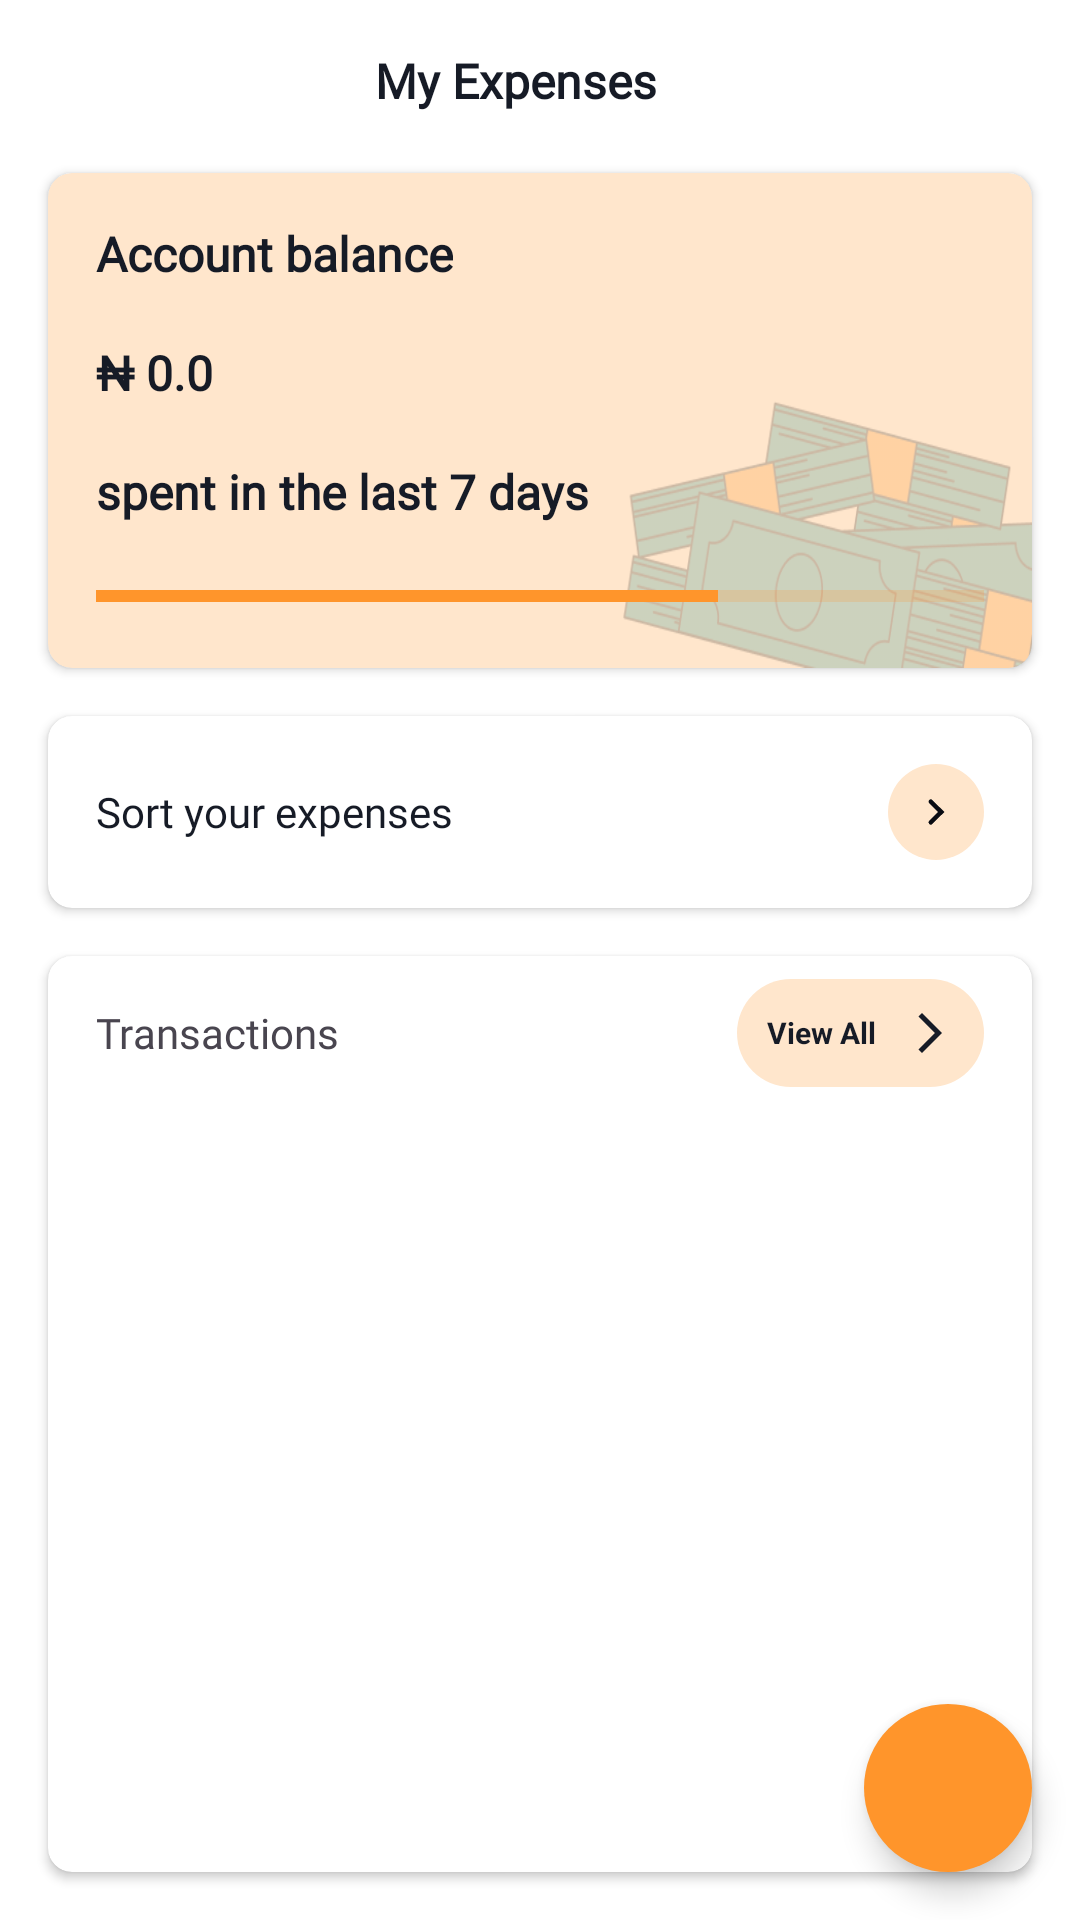

Here is an Android app screen rendered from its layout file. Give the layout XML and the strings, colors and styles it references.
<!-- AndroidManifest.xml: application theme Theme.YouverifyFintrackApp -->
<!-- res/layout/fragment_expense.xml -->
<?xml version="1.0" encoding="utf-8"?>
<androidx.constraintlayout.widget.ConstraintLayout xmlns:android="http://schemas.android.com/apk/res/android"
    xmlns:app="http://schemas.android.com/apk/res-auto"
    xmlns:tools="http://schemas.android.com/tools"
    android:layout_width="match_parent"
    android:layout_height="match_parent"
    android:background="@color/white"
    tools:context=".presentation.dashboard.expense.ExpenseFragment">

    <androidx.appcompat.widget.AppCompatTextView
        android:id="@+id/title"
        android:layout_width="match_parent"
        android:layout_height="wrap_content"
        android:layout_marginTop="16dp"
        android:layout_marginEnd="16dp"
        android:drawableEnd="@drawable/more_ic"
        android:fontFamily="@font/mailsansroman_bold"
        android:gravity="center"
        android:text="My Expenses"
        android:textColor="@color/fintrack_blue"
        android:textFontWeight="600"
        android:textSize="16sp"
        app:layout_constraintEnd_toEndOf="parent"
        app:layout_constraintStart_toStartOf="parent"
        app:layout_constraintTop_toTopOf="parent" />

    <androidx.cardview.widget.CardView
        android:id="@+id/card_view"
        android:layout_width="match_parent"
        android:layout_height="wrap_content"
        android:layout_marginStart="16dp"
        android:layout_marginTop="20dp"
        android:layout_marginEnd="16dp"
        app:cardBackgroundColor="@color/fintrack_expense"
        app:cardCornerRadius="8dp"
        app:layout_constraintEnd_toEndOf="parent"
        app:layout_constraintStart_toStartOf="parent"
        app:layout_constraintTop_toBottomOf="@id/title">

        <androidx.constraintlayout.widget.ConstraintLayout
            android:layout_width="match_parent"
            android:layout_height="wrap_content">

            <ImageView
                android:id="@+id/image"
                android:layout_width="140dp"
                android:layout_height="100dp"
                android:scaleType="fitXY"
                android:src="@drawable/expence_bg"
                app:layout_constraintBottom_toBottomOf="parent"
                app:layout_constraintEnd_toEndOf="parent" />

            <TextView
                android:id="@+id/title_card"
                android:layout_width="wrap_content"
                android:layout_height="wrap_content"
                android:layout_marginStart="16dp"
                android:layout_marginTop="16dp"
                android:fontFamily="@font/mailsansroman_demibold"
                android:text="Account balance"
                android:textColor="@color/fintrack_blue"
                android:textSize="16sp"
                android:textStyle="bold"
                app:layout_constraintStart_toStartOf="parent"
                app:layout_constraintTop_toTopOf="parent" />


            <TextView
                android:id="@+id/balance"
                android:layout_width="wrap_content"
                android:layout_height="wrap_content"
                android:layout_marginStart="16dp"
                android:layout_marginTop="18dp"
                android:fontFamily="@font/mailsansroman_bold"
                android:text="₦ 0.0"
                android:textColor="@color/fintrack_blue"
                android:textSize="16sp"
                android:textStyle="bold"
                app:layout_constraintStart_toStartOf="parent"
                app:layout_constraintTop_toBottomOf="@id/title_card" />

            <TextView
                android:layout_width="wrap_content"
                android:layout_height="wrap_content"
                android:layout_marginStart="10dp"
                android:drawableEnd="@drawable/visibility_24"
                android:drawableTint="@color/fintrack_green"
                app:layout_constraintBottom_toBottomOf="@id/balance"
                app:layout_constraintStart_toEndOf="@id/balance"
                app:layout_constraintTop_toTopOf="@id/balance" />

            <TextView
                android:id="@+id/message"
                android:layout_width="wrap_content"
                android:layout_height="wrap_content"
                android:layout_marginStart="16dp"
                android:layout_marginTop="18dp"
                android:fontFamily="@font/mailsansroman_regular"
                android:text="spent in the last 7 days"
                android:textColor="@color/fintrack_blue"
                android:textSize="16sp"
                android:textStyle="bold"
                app:layout_constraintStart_toStartOf="parent"
                app:layout_constraintTop_toBottomOf="@id/balance" />

            <ProgressBar
                android:id="@+id/progressBar"
                style="?android:attr/progressBarStyleHorizontal"
                android:layout_width="match_parent"
                android:layout_height="wrap_content"
                android:layout_margin="16dp"
                android:max="100"
                android:progress="70"
                android:progressBackgroundTint="@color/fintrack_savings_light"
                android:progressTint="@color/fintrack_savings"
                app:layout_constraintBottom_toBottomOf="parent"
                app:layout_constraintEnd_toEndOf="parent"
                app:layout_constraintStart_toStartOf="parent"
                app:layout_constraintTop_toBottomOf="@id/message" />
        </androidx.constraintlayout.widget.ConstraintLayout>
    </androidx.cardview.widget.CardView>

    <androidx.cardview.widget.CardView
        android:id="@+id/card_view2"
        android:layout_width="match_parent"
        android:layout_height="wrap_content"
        android:layout_marginStart="16dp"
        android:layout_marginTop="16dp"
        android:layout_marginEnd="16dp"
        android:padding="16dp"
        app:cardBackgroundColor="@color/white"
        app:cardCornerRadius="8dp"
        app:layout_constraintEnd_toEndOf="parent"
        app:layout_constraintStart_toStartOf="parent"
        app:layout_constraintTop_toBottomOf="@id/card_view">

        <TextView
            android:layout_width="match_parent"
            android:layout_height="wrap_content"
            android:drawableEnd="@drawable/forward_ic"
            android:fontFamily="@font/mailsansroman_demibold"
            android:gravity="center_vertical"
            android:padding="16dp"
            android:text="Sort your expenses"
            android:textColor="@color/fintrack_blue" />
    </androidx.cardview.widget.CardView>

    <com.google.android.material.floatingactionbutton.FloatingActionButton
        android:layout_width="wrap_content"
        android:layout_height="wrap_content"
        android:layout_marginEnd="16dp"
        android:layout_marginBottom="16dp"
        android:src="@drawable/add_ic"
        app:backgroundTint="@color/fintrack_savings"
        app:fabSize="normal"
        app:layout_constraintBottom_toBottomOf="parent"
        app:layout_constraintEnd_toEndOf="parent"
        app:shapeAppearanceOverlay="@style/CustomFabShape"
        app:tint="@color/white" />


    <androidx.cardview.widget.CardView
        android:layout_width="match_parent"
        android:layout_height="0dp"
        android:layout_marginStart="16dp"
        android:layout_marginTop="16dp"
        android:layout_marginEnd="16dp"
        android:layout_marginBottom="16dp"
        android:padding="16dp"
        app:cardBackgroundColor="@color/white"
        app:cardCornerRadius="8dp"
        app:layout_constraintBottom_toBottomOf="parent"
        app:layout_constraintEnd_toEndOf="parent"
        app:layout_constraintStart_toStartOf="parent"
        app:layout_constraintTop_toBottomOf="@id/card_view2">

        <androidx.constraintlayout.widget.ConstraintLayout
            android:layout_width="match_parent"
            android:layout_height="wrap_content">

            <TextView
                android:id="@+id/header_label"
                android:layout_width="wrap_content"
                android:layout_height="wrap_content"
                android:fontFamily="@font/mailsansroman_demibold"
                android:padding="16dp"
                android:text="Transactions"
                app:layout_constraintStart_toStartOf="parent"
                app:layout_constraintTop_toTopOf="parent" />

            <TextView
                android:id="@+id/action_btn"
                android:layout_width="wrap_content"
                android:layout_height="wrap_content"
                android:layout_marginEnd="16dp"
                android:background="@drawable/all_rounded_corners"
                android:backgroundTint="@color/fintrack_expense"
                android:drawableEnd="@drawable/arrow_forward_ic"
                android:drawablePadding="10dp"
                android:gravity="center"
                android:padding="10dp"
                android:text="View All"
                android:textColor="@color/fintrack_blue"
                android:textSize="10sp"
                android:textStyle="bold"
                app:layout_constraintBottom_toBottomOf="@+id/header_label"
                app:layout_constraintEnd_toEndOf="parent"
                app:layout_constraintTop_toTopOf="@+id/header_label" />


            <androidx.recyclerview.widget.RecyclerView
                android:id="@+id/expense_rv"
                android:layout_width="match_parent"
                android:layout_height="340dp"
                android:layout_marginTop="16dp"
                android:layout_marginBottom="8dp"
                app:layoutManager="androidx.recyclerview.widget.LinearLayoutManager"
                app:layout_constraintBottom_toBottomOf="parent"
                app:layout_constraintEnd_toEndOf="parent"
                app:layout_constraintStart_toStartOf="parent"
                app:layout_constraintTop_toBottomOf="@id/header_label"
                tools:itemCount="5"
                tools:listitem="@layout/expenses_layout_item" />
        </androidx.constraintlayout.widget.ConstraintLayout>


    </androidx.cardview.widget.CardView>

</androidx.constraintlayout.widget.ConstraintLayout>
<!-- res/layout/expenses_layout_item.xml (included above) -->
<?xml version="1.0" encoding="utf-8"?>
<androidx.constraintlayout.widget.ConstraintLayout xmlns:android="http://schemas.android.com/apk/res/android"
    xmlns:app="http://schemas.android.com/apk/res-auto"
    xmlns:tools="http://schemas.android.com/tools"
    android:layout_width="match_parent"
    android:layout_height="wrap_content"
    android:orientation="vertical">

    <TextView
        android:id="@+id/title"
        android:layout_width="0dp"
        android:layout_height="wrap_content"
        android:layout_marginStart="8dp"
        android:fontFamily="@font/mailsansroman_demibold"
        android:padding="16dp"
        android:text="Food and Drinks"
        android:textColor="@color/fintrack_blue"
        app:layout_constraintBottom_toBottomOf="@id/image"
        app:layout_constraintStart_toEndOf="@id/image"
        app:layout_constraintTop_toTopOf="@id/image"
        tools:layout_editor_absoluteY="16dp" />

    <ImageView
        android:id="@+id/image"
        android:layout_width="50dp"
        android:layout_height="50dp"
        android:layout_marginTop="6dp"
        android:layout_marginStart="16dp"
        android:scaleType="fitXY"
        android:src="@drawable/automobile_bg"
        app:layout_constraintBottom_toBottomOf="parent"
        app:layout_constraintStart_toStartOf="parent"
        app:layout_constraintTop_toTopOf="parent" />

    <TextView
        android:id="@+id/amount"
        android:layout_width="0dp"
        android:layout_height="wrap_content"
        android:fontFamily="@font/mailsansroman_demibold"
        android:padding="16dp"
        android:text="Food and Drinks"
        android:textColor="@color/fintrack_blue"
        app:layout_constraintBottom_toBottomOf="@id/title"
        app:layout_constraintEnd_toEndOf="parent"
        app:layout_constraintTop_toTopOf="@id/title" />

</androidx.constraintlayout.widget.ConstraintLayout>
<!-- resources referenced by this layout -->
<resources>
  <color name="fintrack_blue">#161B26</color>
  <color name="fintrack_expense">#FFE6CC</color>
  <color name="fintrack_green">#008080</color>
  <color name="fintrack_savings">#FF952B</color>
  <color name="fintrack_savings_light">#C8FF952B</color>
  <color name="white">#FFFFFFFF</color>
  <!-- drawable all_rounded_corners (drawable) -->
  <?xml version="1.0" encoding="utf-8"?>
  <shape xmlns:android="http://schemas.android.com/apk/res/android"
      android:shape="rectangle">
  
      
  
      <corners
          android:radius="30dp"/>
  
  </shape>
  <!-- drawable arrow_forward_ic (drawable) -->
  <vector xmlns:android="http://schemas.android.com/apk/res/android"
      android:width="16dp"
      android:height="16dp"
      android:autoMirrored="true"
      android:tint="@color/fintrack_blue"
      android:viewportWidth="24"
      android:viewportHeight="24">
  
      <path
          android:fillColor="@android:color/white"
          android:pathData="M6.23,20.23l1.77,1.77l10,-10l-10,-10l-1.77,1.77l8.23,8.23z" />
  
  </vector>
  <!-- drawable automobile_bg: png bitmap (drawable, 8503 bytes) -->
  <!-- drawable expence_bg: png bitmap (drawable, 13535 bytes) -->
  <!-- drawable forward_ic: vector/xml drawable (drawable, 3449 chars, omitted) -->
  <style name="CustomFabShape" parent="">
          <item name="cornerFamily">rounded</item>
          <item name="cornerSize">50%</item>
      </style>
  <style name="Theme.YouverifyFintrackApp" parent="Theme.Material3.Light.NoActionBar">
          
          <item name="colorPrimary">@color/purple_500</item>
          <item name="colorPrimaryVariant">@color/purple_700</item>
          <item name="colorOnPrimary">@color/white</item>
          
          <item name="colorSecondary">@color/teal_200</item>
          <item name="colorSecondaryVariant">@color/teal_700</item>
          <item name="colorOnSecondary">@color/black</item>
          
          <item name="android:statusBarColor">@color/fintrack_grey</item>
          
      </style>
  <color name="purple_500">#FF6200EE</color>
  <color name="purple_700">#FF3700B3</color>
  <color name="teal_200">#FF03DAC5</color>
  <color name="teal_700">#FF018786</color>
  <color name="black">#FF000000</color>
  <color name="fintrack_grey">#CFCFD5</color>
</resources>
